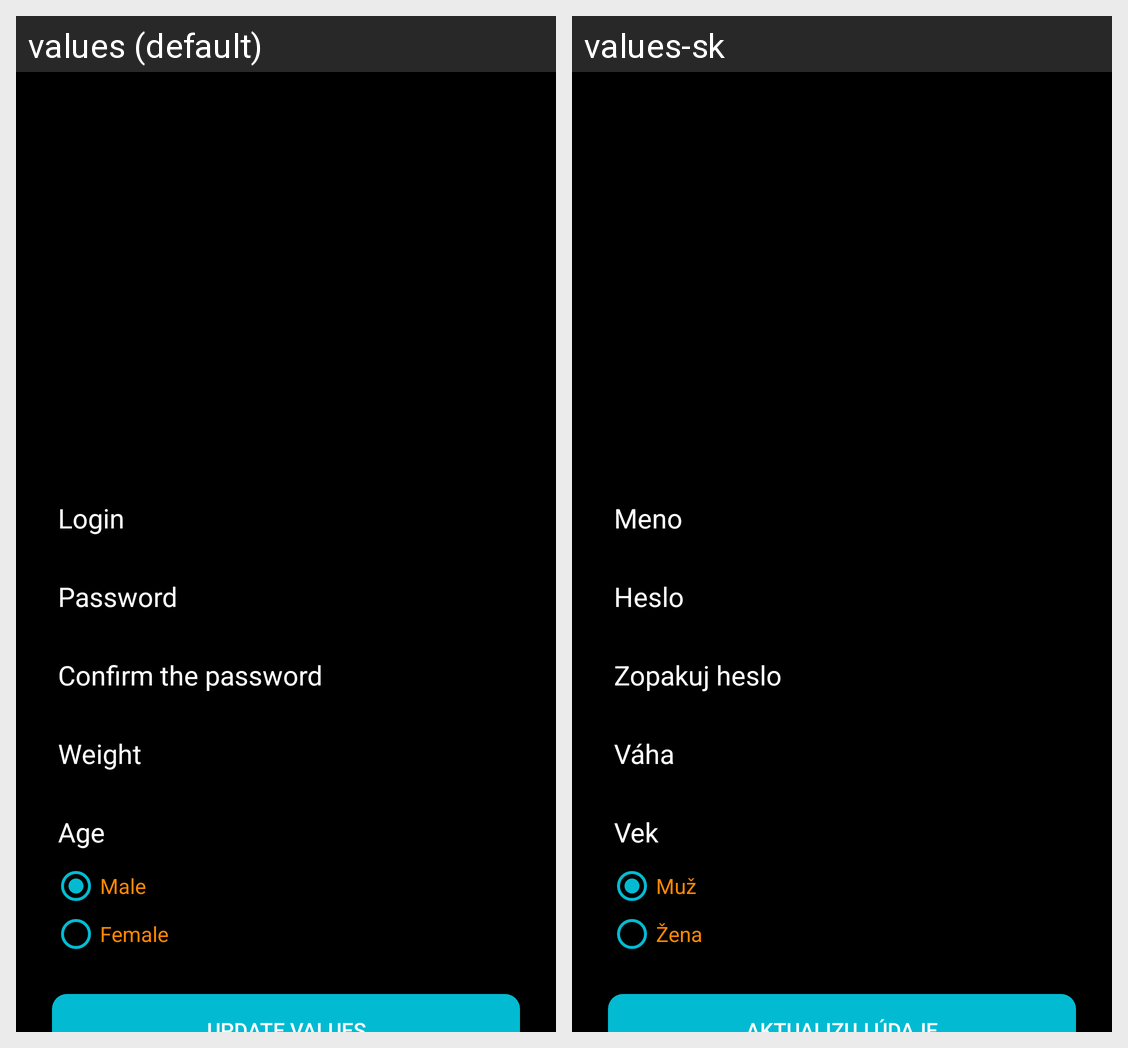

Locale-by-locale string values for the Android screen shown in this grid:
Android screen res/layout/activity_update_profile.xml rendered under 2 locales, left to right: values (default), values-sk. Device: Nexus 5 (rendered at 1080×1920; each locale shown at half size, 540×960, under a caption strip naming it); theme AppTheme.
Strings drawn on this screen, with the default value and each locale's value (text and hints the layout hard-codes, and strings that could not be matched under every locale, appear in the picture but are not listed):

male
  values: Male
  values-sk: Muž

female
  values: Female
  values-sk: Žena
